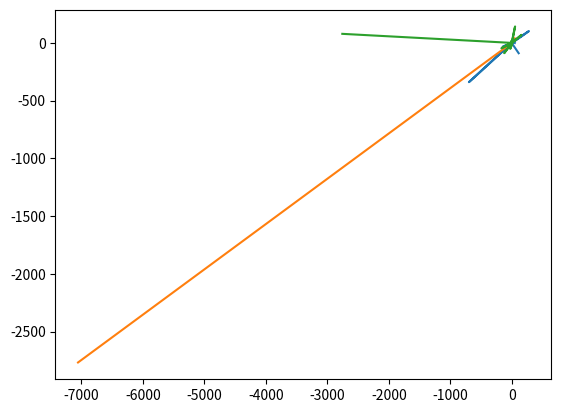

Reproduce this figure in Python.

import numpy
import numpy.linalg
import matplotlib.pyplot as plt

G = 50.0  
collision_distance = 3.0  
model_delta_t = 0.01
time_to_model = 10

class MaterialPoint:
    """Материальная точка, движущаяся по двумерной плоскости"""
    
    def __init__(self, mass: 'float', position: 'numpy.array', velocity: 'numpy.array'):
        self.mass = mass
        self.position = position
        self.velocity = velocity
    
    @staticmethod
    def gravity_dencity(dist: 'float')-> 'float':
        if dist > collision_distance:
            return G / dist 
        else:
            return -G / dist ** 2 
    
    def force_induced_by_other(self, other: 'MaterialPoint')-> 'numpy.array':
        if self ==other:
            return numpy.array([0,0])
        delta_p = other.position - self.position
        distance = numpy.linalg.norm(delta_p)  
        force_direction = delta_p / distance
        force = force_direction * self.mass * other.mass * MaterialPoint.gravity_dencity(distance)
        return force
    
    def advance(self):
        # print(self.position)
        self.position += self.velocity * model_delta_t

    def apply_force(self, force: 'numpy.array'):
        # print(force)
        self.velocity += force * model_delta_t / self.mass


centrum = MaterialPoint(500.0, numpy.array([0.0, 0.0]), numpy.array([0.0, 0.0]))

points = [
MaterialPoint(10.0, numpy.array([50.0, 0.0]), numpy.array([0.0, 15.0])),
MaterialPoint(10.0, numpy.array([50.0, 40.0]), numpy.array([-7.0, 7.0])),
MaterialPoint(10.0, numpy.array([50.0, 21.0]), numpy.array([0.0, 16.0]))
]

def model_step():
    for p1 in points:
        p1.apply_force(p1.force_induced_by_other(centrum))         
        for p2 in points:
            p1.apply_force(p1.force_induced_by_other(centrum))           
    for p3 in points:
        p3.advance()

coordinates: 'list[listnumpy.array]]' = []
        
for stepn in range(int(time_to_model / model_delta_t)):
    coordinates.append([
        p.position.copy() for p in points
    ])
    model_step()

coordinates = list(map(list, zip(*coordinates)))
    
c = plt.Circle((0, 0), 2, color='b')
fig = plt.figure()
ax = fig.add_subplot(1, 1, 1)
ax.add_patch(c)

for p in coordinates:
    plt.plot(
        *[[v[c] for v in p] for c in [0,1]]
    )
    
plt.show()
